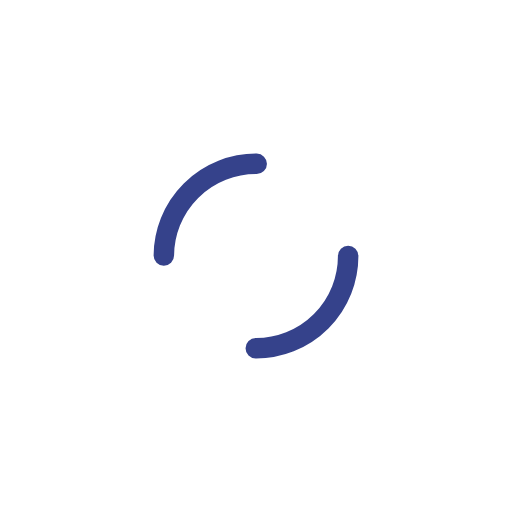
t = 0.00 s
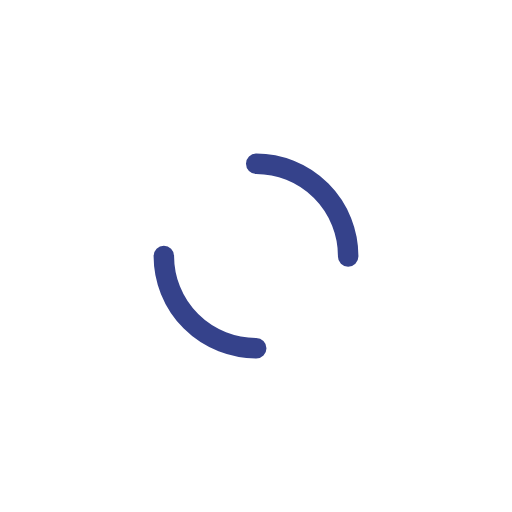
t = 0.20 s
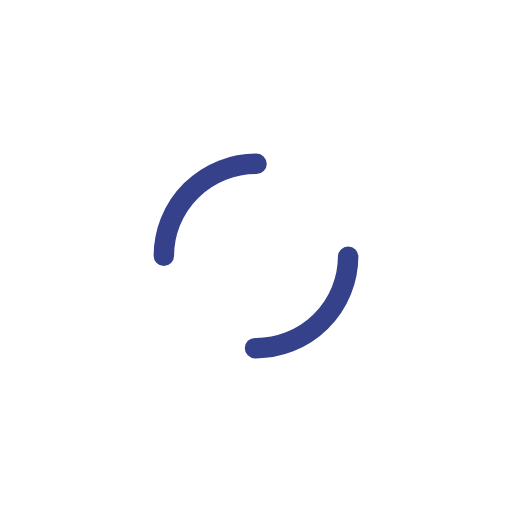
t = 0.39 s
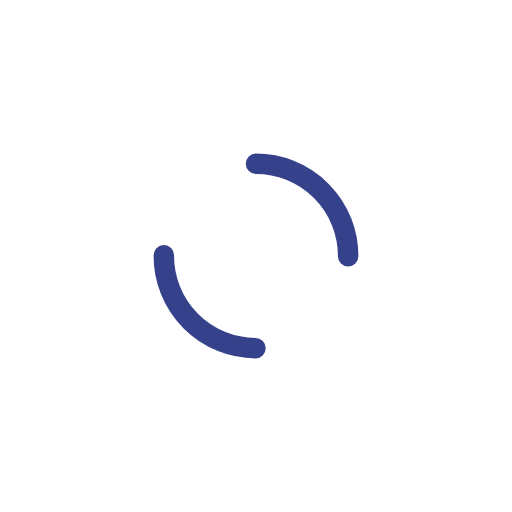
t = 0.59 s

The animated SVG that drew these frames (rendered in a browser with its animation timeline set to each time). Animation: 1 SMIL element (animateTransform=1); one cycle of 0.78 s, repeats indefinitely.

<?xml version="1.0" encoding="utf-8"?>
<svg xmlns="http://www.w3.org/2000/svg" xmlns:xlink="http://www.w3.org/1999/xlink" style="margin: auto; background: rgba(0, 0, 0, 0) none repeat scroll 0% 0%; display: block; shape-rendering: auto;" width="137px" height="137px" viewBox="0 0 100 100" preserveAspectRatio="xMidYMid">
<circle cx="50" cy="50" r="18" stroke-width="4" stroke="#35428b" stroke-dasharray="28.274333882308138 28.274333882308138" fill="none" stroke-linecap="round">
  <animateTransform attributeName="transform" type="rotate" repeatCount="indefinite" dur="0.78125s" keyTimes="0;1" values="0 50 50;360 50 50"></animateTransform>
</circle>
<!-- [ldio] generated by https://loading.io/ --></svg>